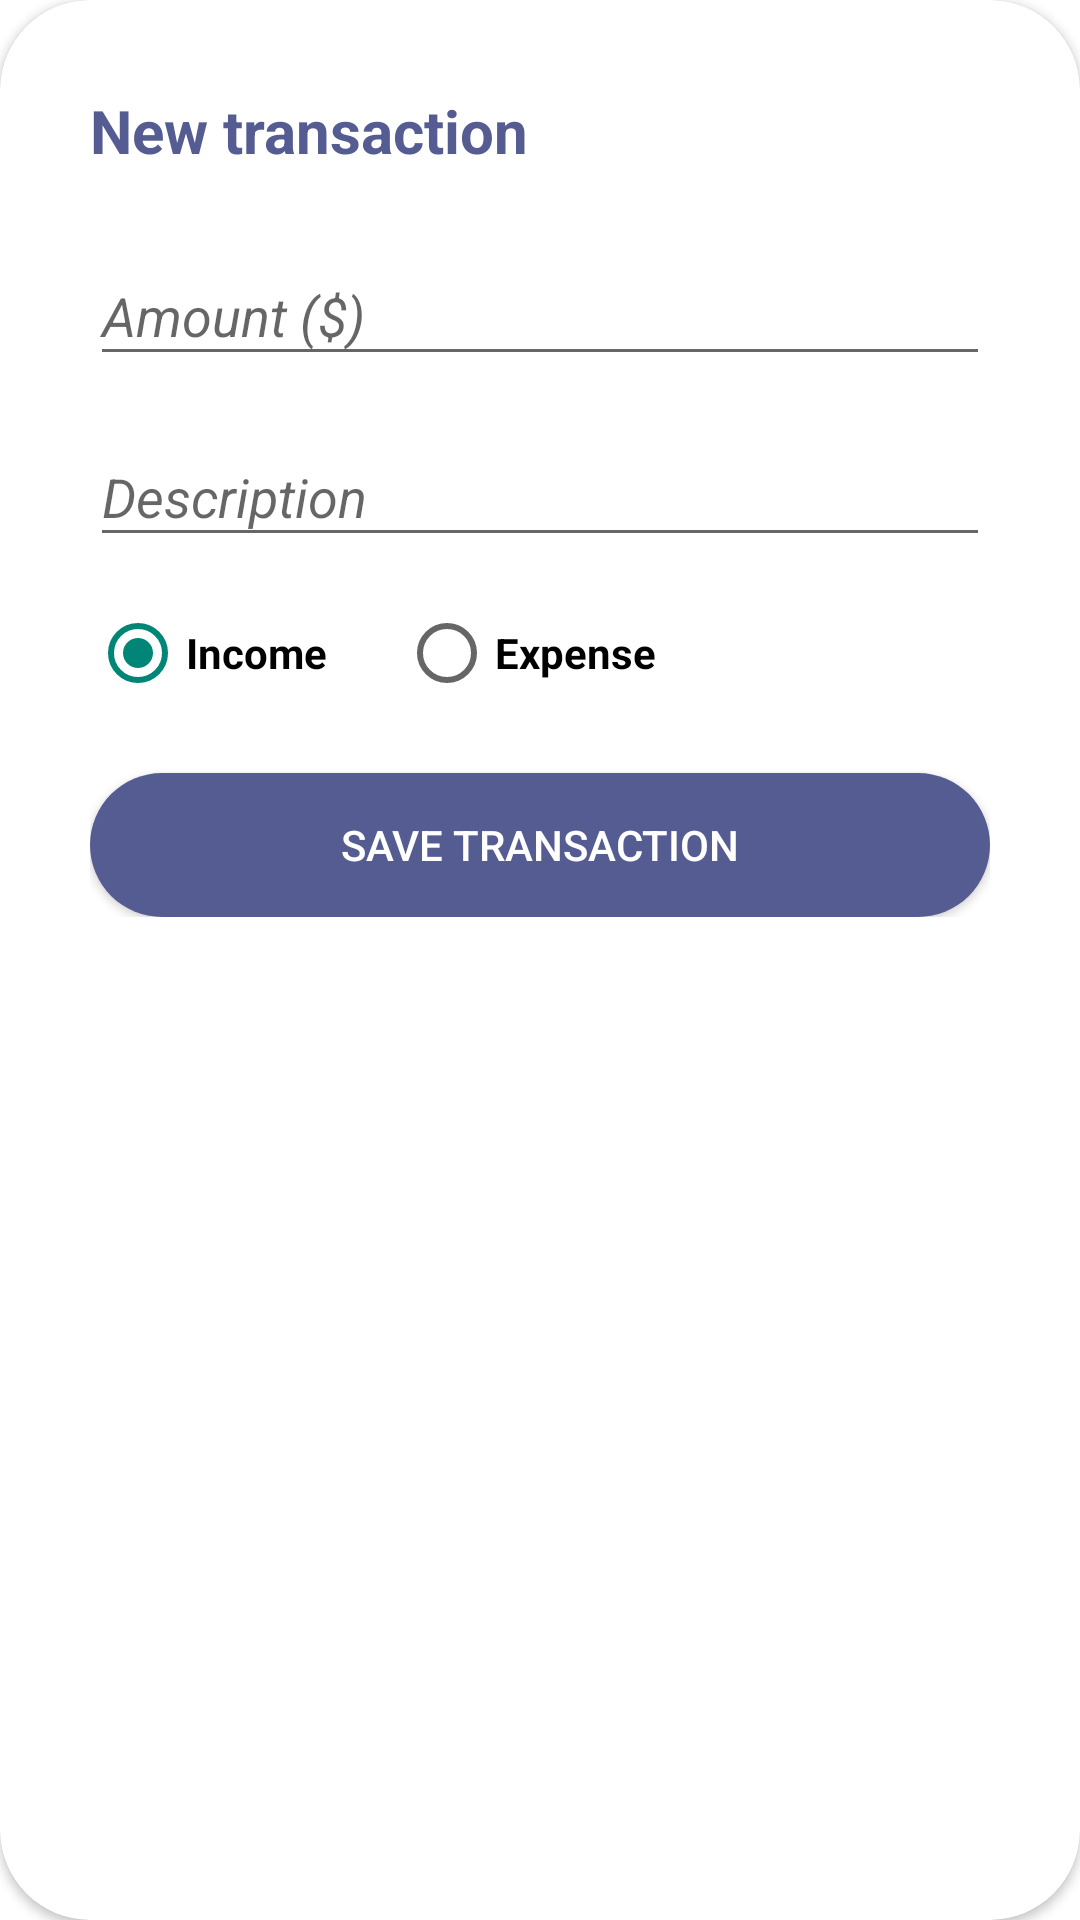

The Android layout XML behind this screen, and the referenced resources:
<!-- AndroidManifest.xml: application theme Theme.BankApp.SplashScreen -->
<!-- res/layout/fragment_add_transaction_dialog.xml -->
<?xml version="1.0" encoding="utf-8"?>
<androidx.cardview.widget.CardView xmlns:android="http://schemas.android.com/apk/res/android"
    xmlns:app="http://schemas.android.com/apk/res-auto"
    xmlns:tools="http://schemas.android.com/tools"
    android:layout_width="match_parent"
    android:layout_height="wrap_content"
    android:backgroundTint="@color/white"
    app:cardCornerRadius="30dp">

    <androidx.constraintlayout.widget.ConstraintLayout
        android:layout_width="match_parent"
        android:layout_height="wrap_content"
        android:backgroundTint="#00FFFFFF"
        android:padding="30dp">

        <TextView
            android:id="@+id/dialog_title"
            android:layout_width="wrap_content"
            android:layout_height="wrap_content"
            android:text="New transaction"
            android:textSize="20sp"
            android:textStyle="bold"
            android:textColor="#555c92"
            app:layout_constraintStart_toStartOf="parent"
            app:layout_constraintTop_toTopOf="parent" />

        <com.google.android.material.textfield.TextInputLayout
            android:id="@+id/input_amount_layout"
            android:layout_width="match_parent"
            android:layout_height="wrap_content"
            android:layout_marginTop="16dp"
            android:hint="Amount ($)"
            app:layout_constraintTop_toBottomOf="@id/dialog_title">

            <com.google.android.material.textfield.TextInputEditText
                android:id="@+id/input_amount"
                android:layout_width="match_parent"
                android:layout_height="wrap_content"
                android:textStyle="italic"
                android:inputType="numberDecimal" />
        </com.google.android.material.textfield.TextInputLayout>

        <com.google.android.material.textfield.TextInputLayout
            android:id="@+id/input_description_layout"
            android:layout_width="match_parent"
            android:layout_height="wrap_content"
            android:layout_marginTop="8dp"
            android:hint="Description"
            app:layout_constraintTop_toBottomOf="@id/input_amount_layout">

            <com.google.android.material.textfield.TextInputEditText
                android:id="@+id/input_description"
                android:layout_width="match_parent"
                android:layout_height="wrap_content"
                android:textStyle="italic"
                android:inputType="textCapSentences" />
        </com.google.android.material.textfield.TextInputLayout>

        <RadioGroup
            android:id="@+id/radio_group_type"
            android:layout_width="match_parent"
            android:layout_height="wrap_content"
            android:layout_marginTop="16dp"
            android:orientation="horizontal"
            app:layout_constraintTop_toBottomOf="@id/input_description_layout"
            app:layout_constraintStart_toStartOf="parent">

            <RadioButton
                android:id="@+id/radio_income"
                android:layout_width="wrap_content"
                android:layout_height="wrap_content"
                android:checked="true"
                android:text="Income"
                android:textColor="@color/black"
                android:textStyle="bold"/>

            <RadioButton
                android:id="@+id/radio_expense"
                android:layout_width="wrap_content"
                android:layout_height="wrap_content"
                android:layout_marginStart="24dp"
                android:text="Expense"
                android:textStyle="bold"
                android:textColor="@color/black"/>
        </RadioGroup>

        <Button
            android:id="@+id/btn_save_transaction"
            android:layout_width="match_parent"
            android:layout_height="wrap_content"
            android:layout_marginTop="24dp"
            android:backgroundTint="#555c92"
            android:text="Save transaction"
            android:textColor="@color/white"
            android:background="@drawable/oval_button_login"
            app:layout_constraintTop_toBottomOf="@id/radio_group_type" />

        <ProgressBar
            android:id="@+id/progress_bar"
            style="@style/Widget.AppCompat.ProgressBar.Horizontal"
            android:layout_width="match_parent"
            android:layout_height="wrap_content"
            android:clickable="false"
            android:indeterminate="true"
            android:visibility="gone"
            app:layout_constraintBottom_toTopOf="@+id/input_amount_layout"
            app:layout_constraintEnd_toEndOf="@+id/input_amount_layout"
            app:layout_constraintStart_toStartOf="@+id/input_amount_layout"
            app:layout_constraintTop_toBottomOf="@+id/dialog_title" />

    </androidx.constraintlayout.widget.ConstraintLayout>
</androidx.cardview.widget.CardView>
<!-- resources referenced by this layout -->
<resources>
  <color name="black">#FF000000</color>
  <color name="white">#FFFFFFFF</color>
  <!-- drawable oval_button_login (drawable) -->
  <?xml version="1.0" encoding="utf-8"?>
  <shape xmlns:android="http://schemas.android.com/apk/res/android"
      android:shape="rectangle">
      <corners android:radius="100dp" />
      <solid android:color="@color/nose"/>
  
  </shape>
  <style name="Theme.BankApp.SplashScreen" parent="Theme.AppCompat.Light.NoActionBar">
          <item name="android:windowBackground">@color/white</item>
      </style>
  <color name="nose">#CCCCCC</color>
</resources>
